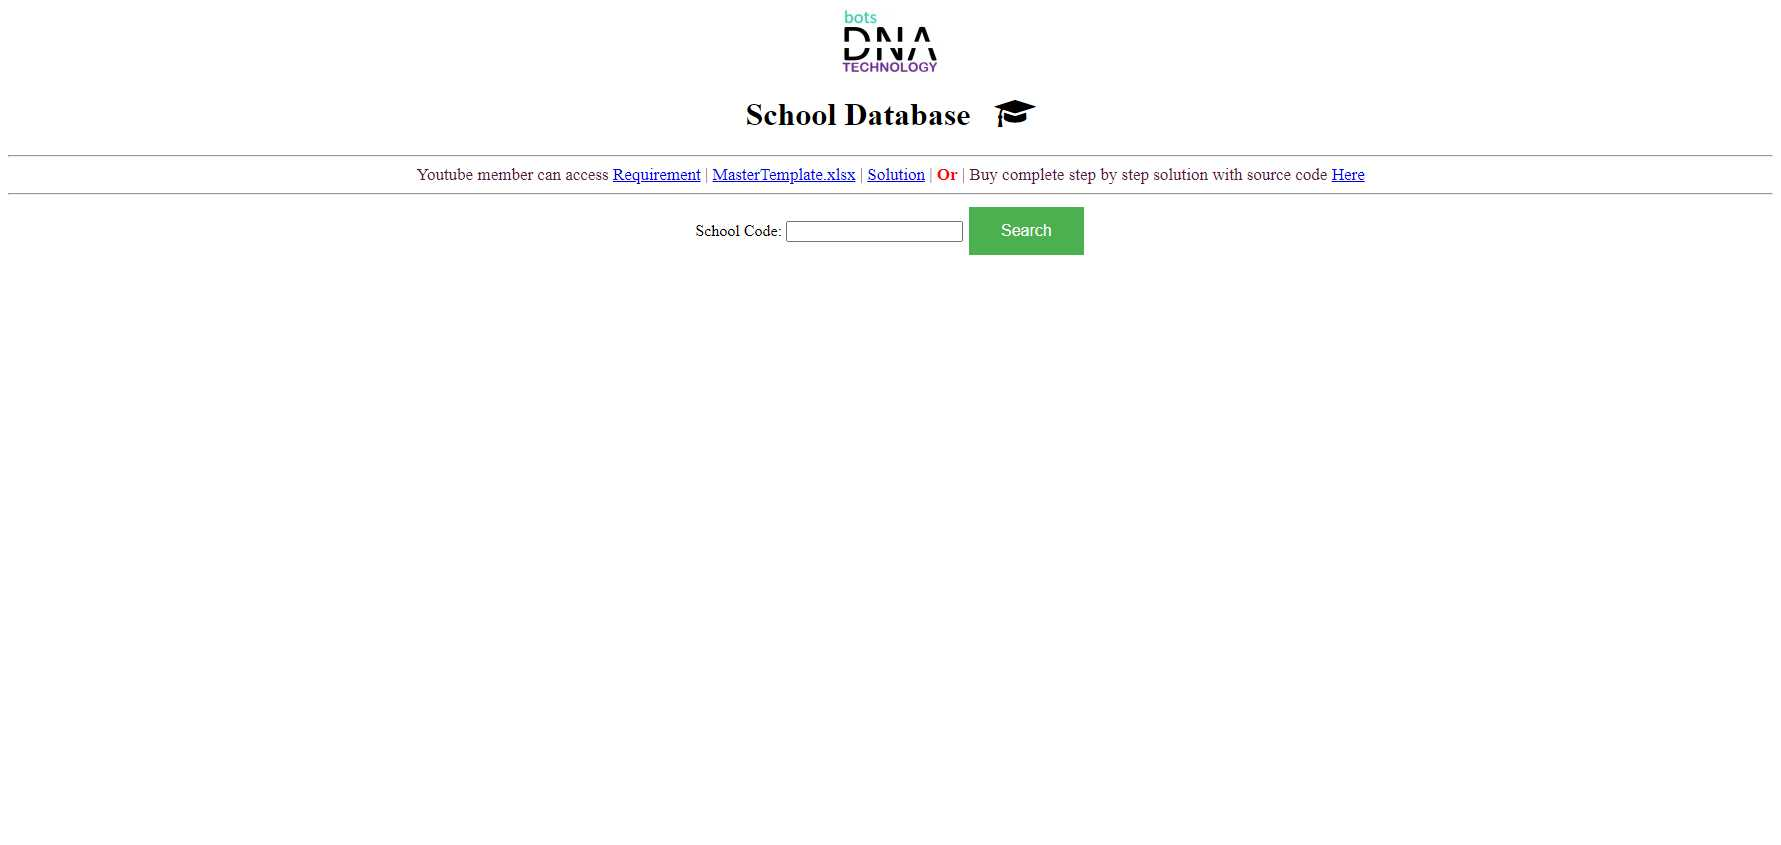
Task: Reads school codes in Excel file, goes on browser and gets information.
Workflow: Main

Step 1: Use Browser Edge: https://botsdna.com/school/ in window 'https://botsdna.com/school/' (msedge.exe)

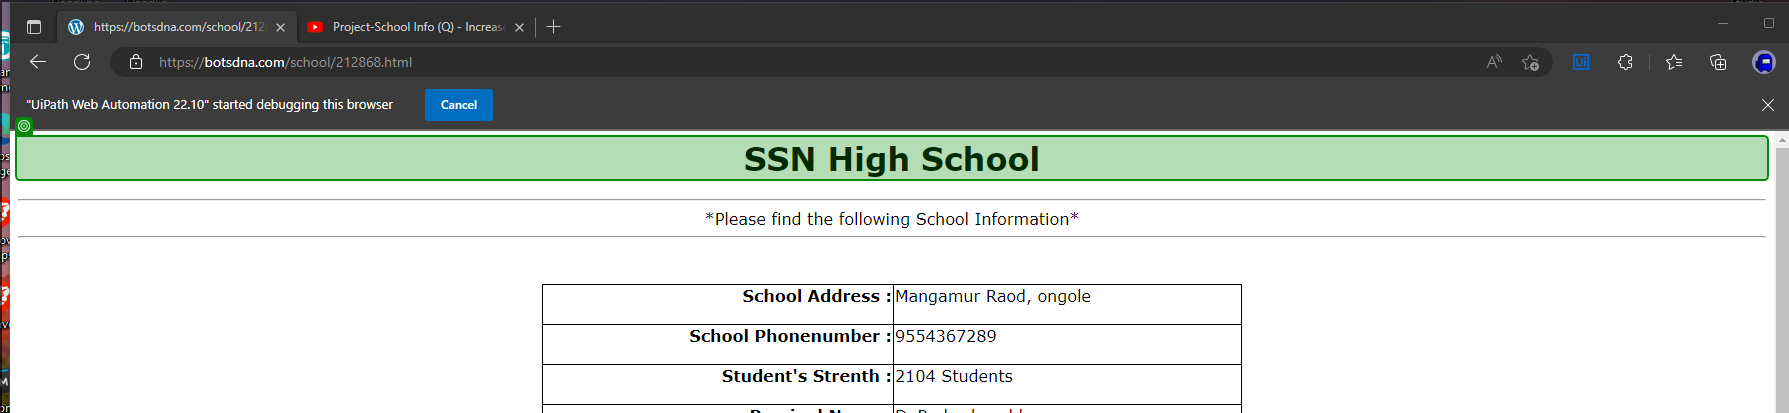
Step 2: get-text from the heading in window 'https://botsdna.com/school/212868.html' (msedge.exe)

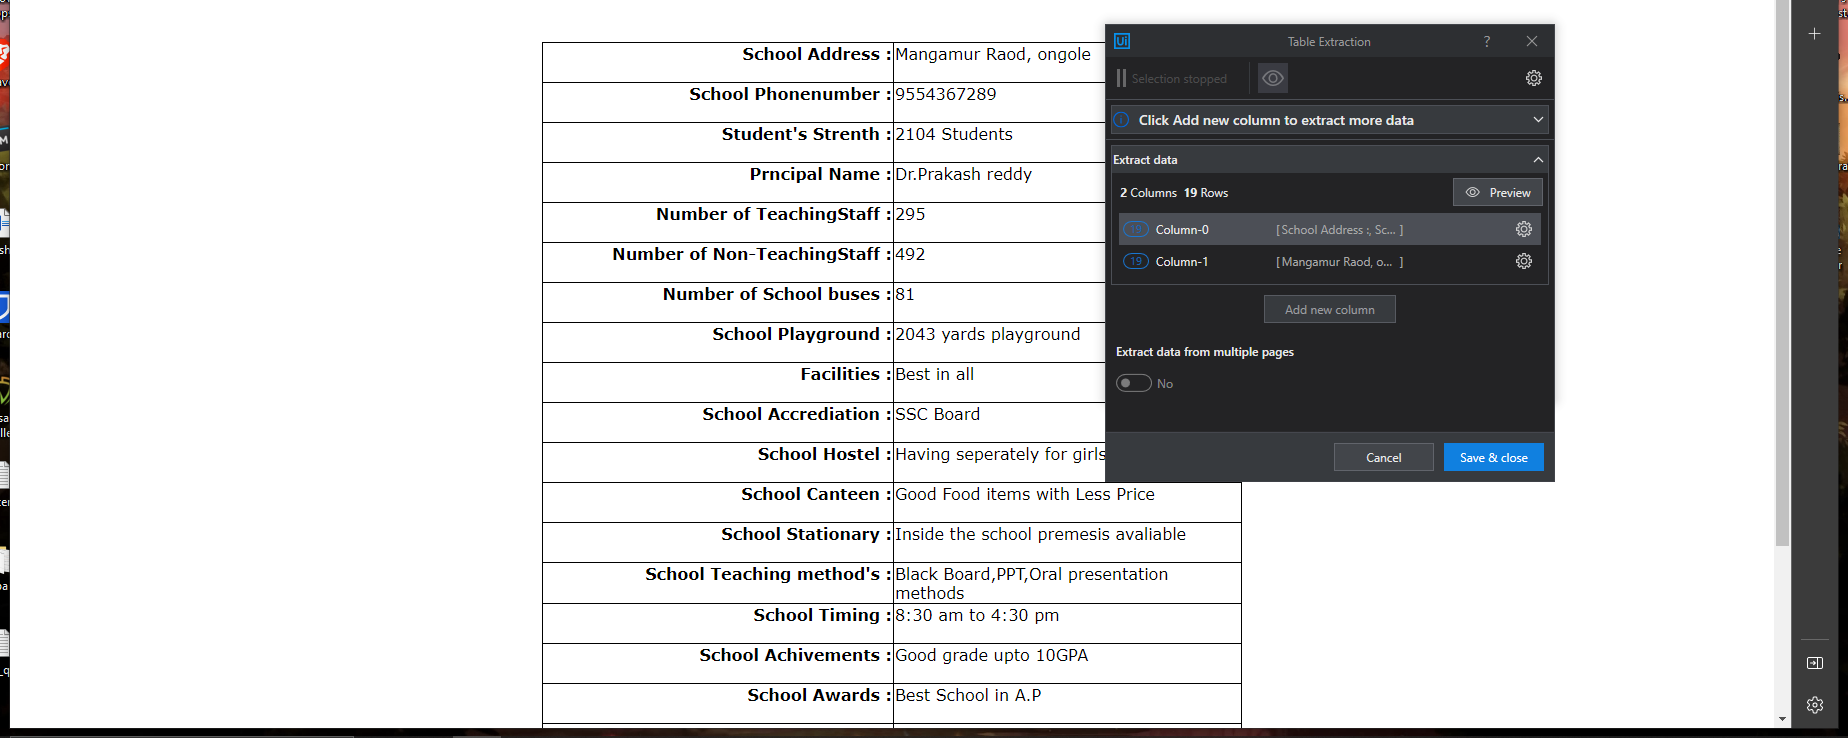
Step 3: get-text from the table in window 'https://botsdna.com/school/212868.html' (msedge.exe)
